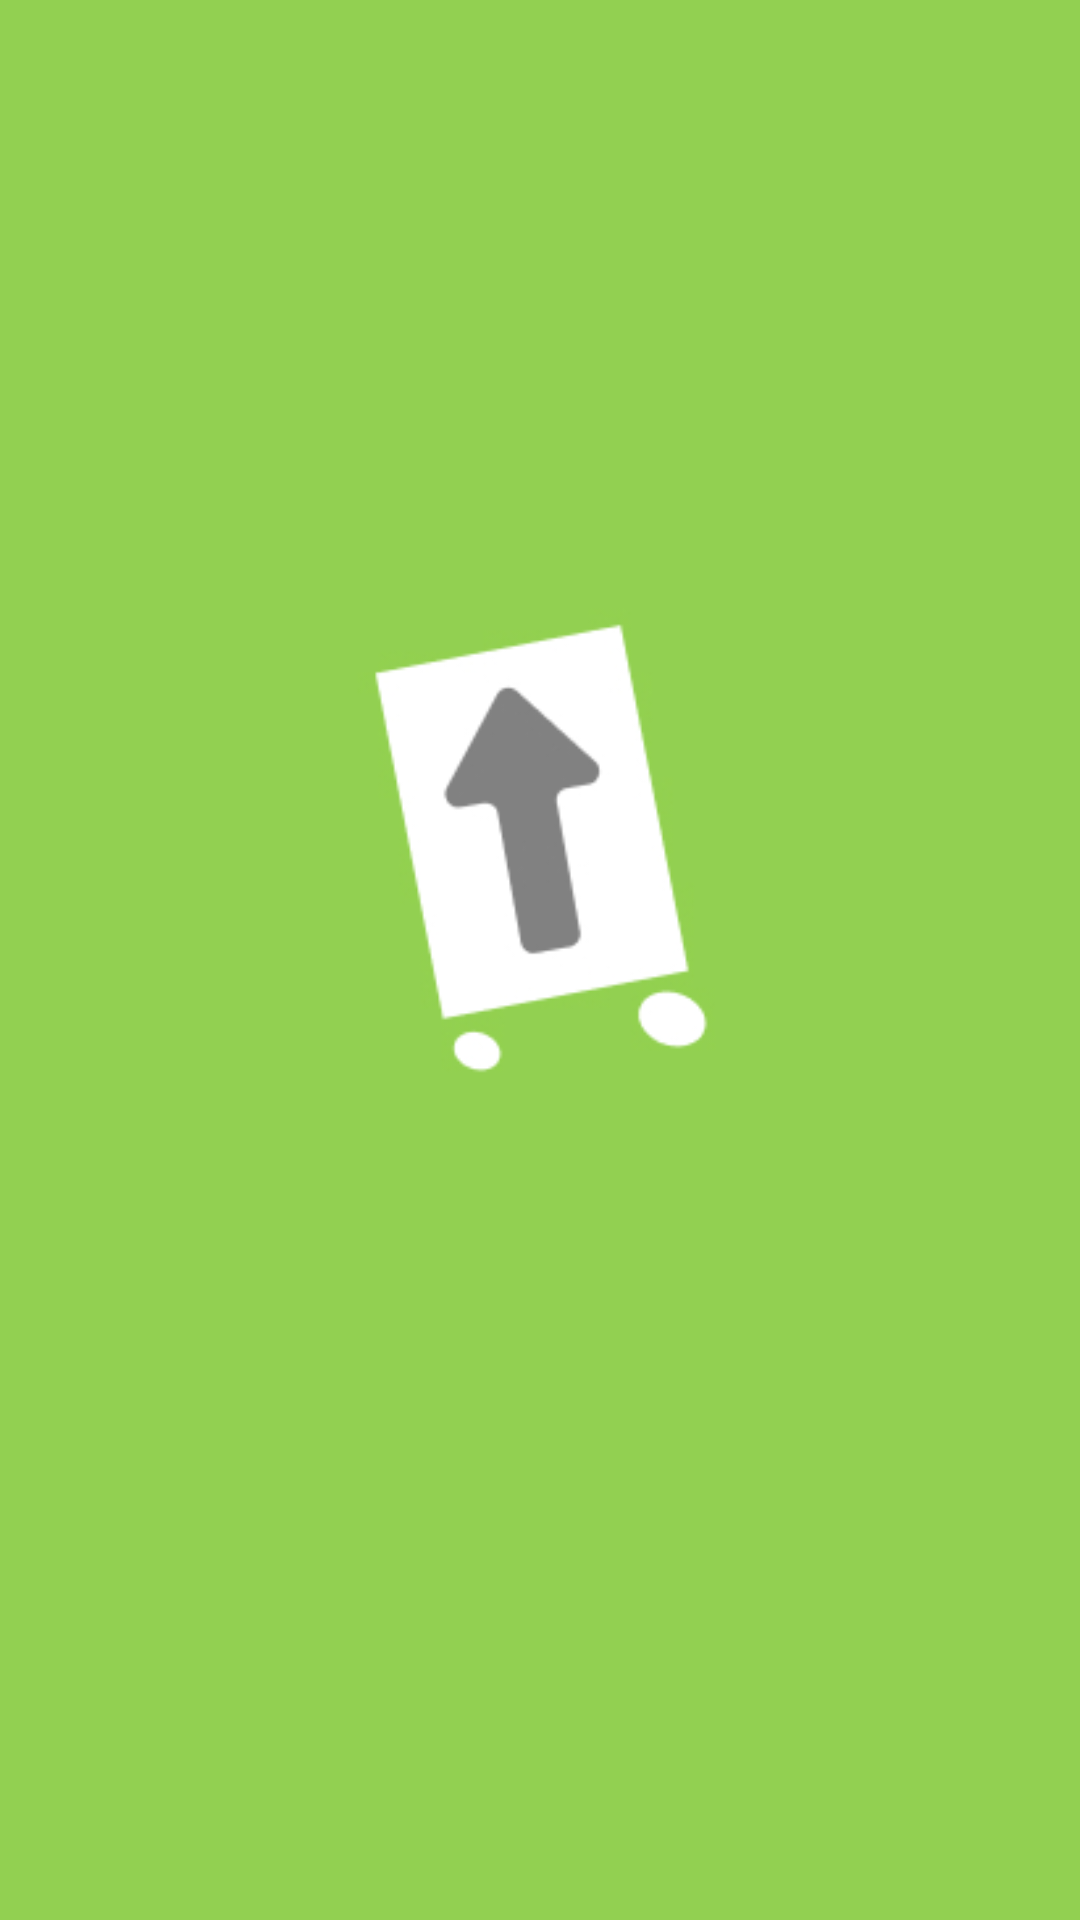

Produce the Android XML layout that renders to this screen, including the resource entries it uses.
<!-- AndroidManifest.xml: application theme Theme.Dostavka -->
<!-- res/layout/activity_main.xml -->
<?xml version="1.0" encoding="utf-8"?>
<androidx.constraintlayout.widget.ConstraintLayout xmlns:android="http://schemas.android.com/apk/res/android"
    xmlns:app="http://schemas.android.com/apk/res-auto"
    xmlns:tools="http://schemas.android.com/tools"
    android:layout_width="match_parent"
    android:layout_height="match_parent"
    android:background="@drawable/main1"
    tools:context=".MainActivity">



</androidx.constraintlayout.widget.ConstraintLayout>
<!-- resources referenced by this layout -->
<resources>
  <!-- drawable main1: jpg bitmap (drawable, 20608 bytes) -->
  <style name="Theme.Dostavka" parent="Theme.MaterialComponents.DayNight.NoActionBar">
          
          <item name="colorPrimary">@color/purple_200</item>
          <item name="colorPrimaryVariant">@color/purple_700</item>
          <item name="colorOnPrimary">@color/black</item>
          
          <item name="colorSecondary">@color/teal_200</item>
          <item name="colorSecondaryVariant">@color/teal_200</item>
          <item name="colorOnSecondary">@color/black</item>
          
          <item name="android:statusBarColor" tools:targetApi="l">?attr/colorPrimaryVariant</item>
          
      </style>
  <color name="purple_200">#FFBB86FC</color>
  <color name="purple_700">#FF3700B3</color>
  <color name="black">#FF000000</color>
  <color name="teal_200">#FF03DAC5</color>
</resources>
